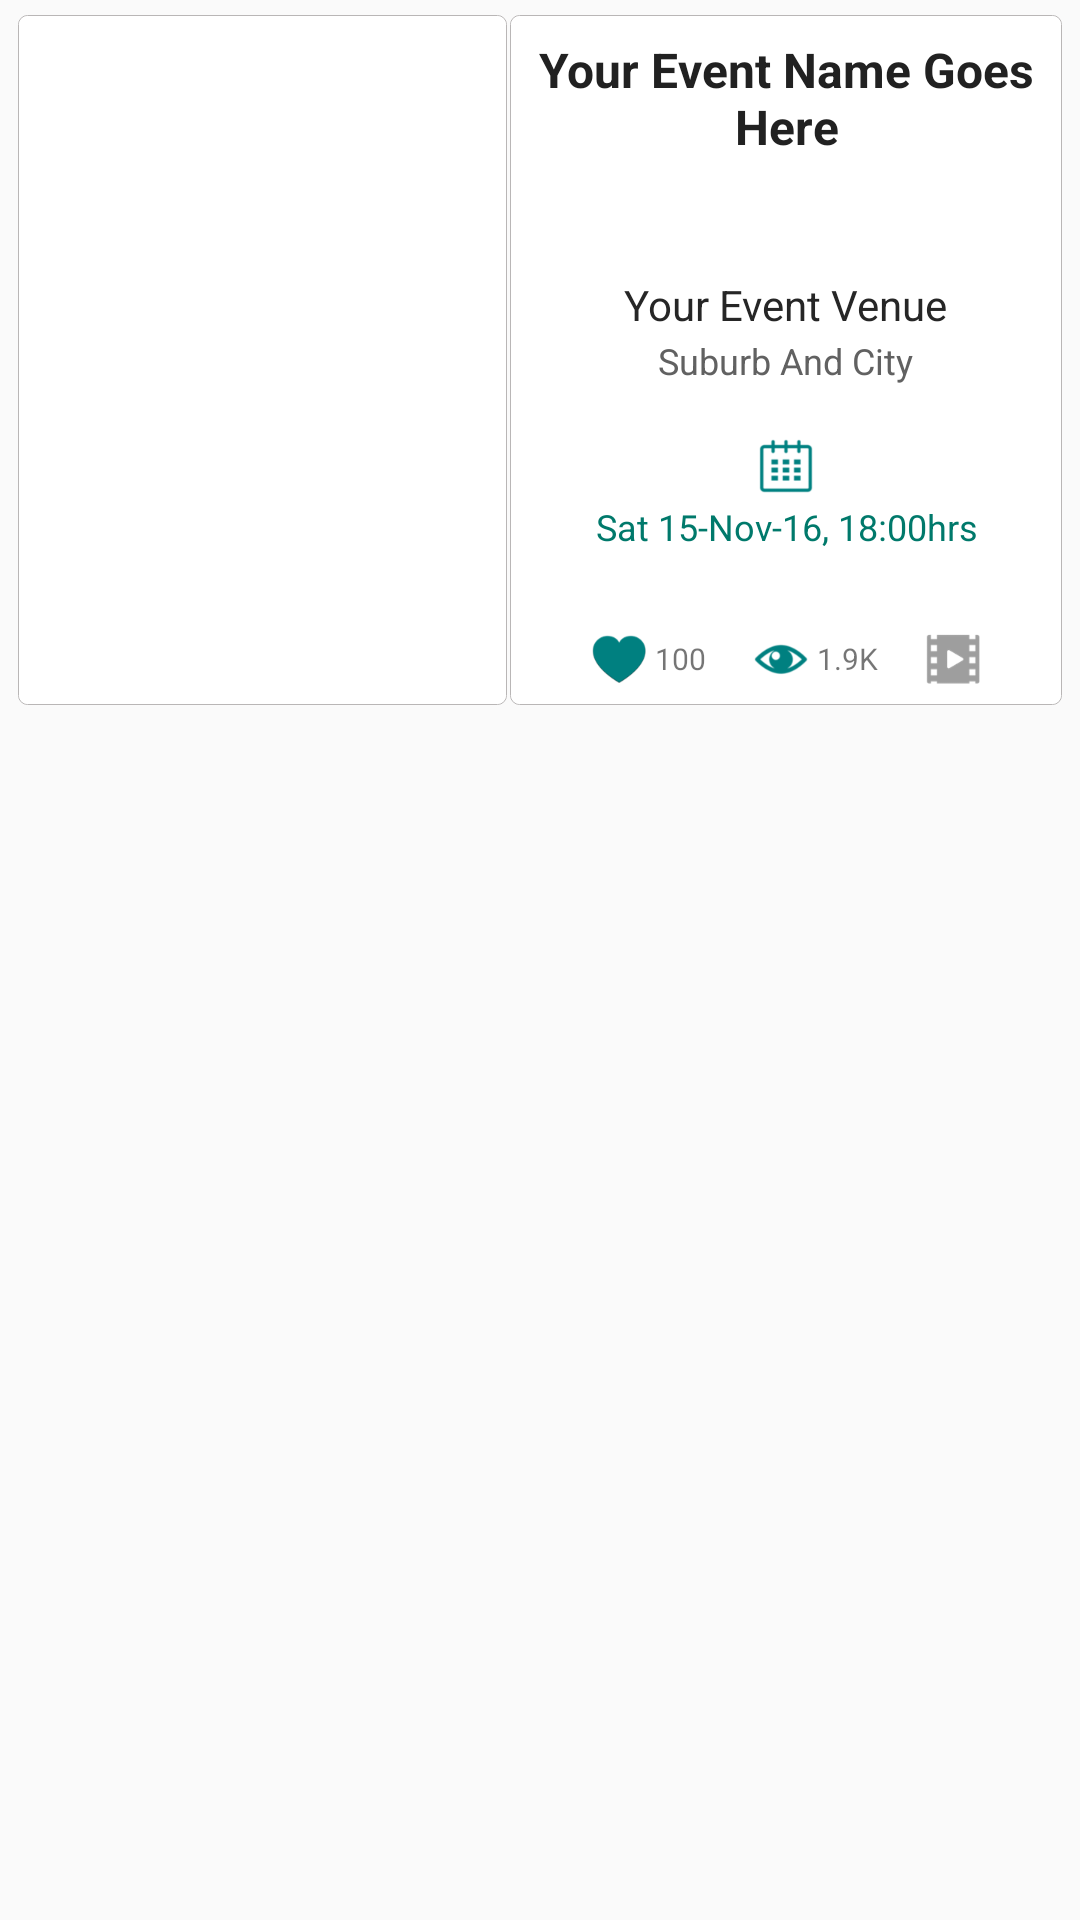

Reconstruct the res/layout file that produces this screen, plus the resources it refers to.
<!-- AndroidManifest.xml: application theme AppTheme -->
<!-- res/layout/content_preview_event.xml -->
<?xml version="1.0" encoding="utf-8"?>
<RelativeLayout xmlns:android="http://schemas.android.com/apk/res/android"
    xmlns:app="http://schemas.android.com/apk/res-auto"
    xmlns:tools="http://schemas.android.com/tools"
    android:id="@+id/content_preview_event"
    android:layout_width="match_parent"
    android:layout_height="match_parent"
    android:paddingBottom="@dimen/activity_vertical_margin"
    android:paddingLeft="6dp"
    android:paddingRight="6dp"
    android:paddingTop="5dp"
    app:layout_behavior="@string/appbar_scrolling_view_behavior"
    tools:context="tech.myevents.hq.PreviewEvent"
    tools:showIn="@layout/activity_preview_event">

    <LinearLayout
        android:orientation="horizontal"
        android:layout_marginBottom="5dp"
        android:layout_width="match_parent"
        android:layout_height="230dp">

        <LinearLayout
            android:background="@drawable/background_shadow"
            android:layout_width="163dp"
            android:layout_height="match_parent">

            <LinearLayout
                android:background="@drawable/background_main"
                android:layout_margin="1px"
                android:layout_width="match_parent"
                android:layout_height="match_parent">

                <ImageView
                    android:id="@+id/ivPoster"
                    android:adjustViewBounds="true"
                    android:scaleType="fitXY"
                    android:layout_width="match_parent"
                    android:layout_height="match_parent" />

            </LinearLayout>

        </LinearLayout>

        <LinearLayout
            android:id="@+id/llContent"
            android:layout_marginLeft="1dp"
            android:background="@drawable/background_shadow"
            android:layout_width="match_parent"
            android:layout_height="match_parent">
            <LinearLayout
                android:orientation="vertical"
                android:layout_marginLeft="1px"
                android:layout_marginBottom="1px"
                android:layout_marginTop="1px"
                android:layout_marginRight="1px"
                android:paddingLeft="4dp"
                android:paddingRight="4dp"
                android:background="@drawable/background_main"
                android:layout_gravity="center_horizontal|center_vertical"
                android:gravity="center_horizontal"
                android:layout_width="match_parent"
                android:layout_height="match_parent">

                <TextView
                    android:id="@+id/tvName"
                    android:text="Your Event Name Goes Here"
                    android:textSize="16sp"
                    android:textStyle="bold"
                    android:textAlignment="center"
                    android:layout_marginTop="7dp"
                    android:textColor="#212121"
                    android:paddingRight="2dp"
                    android:paddingLeft="2dp"
                    android:layout_gravity="center_horizontal"
                    android:gravity="center_horizontal"
                    android:layout_width="wrap_content"
                    android:layout_height="wrap_content" />

                <ImageButton
                    android:id="@+id/ibPlace"
                    android:adjustViewBounds="true"
                    android:scaleType="fitXY"
                    android:layout_marginTop="17dp"
                    android:background="#00ffffff"
                    android:layout_width="20dp"
                    android:layout_height="20dp" />

                <TextView
                    android:id="@+id/tvVenue"
                    android:text="Your Event Venue"
                    android:layout_marginTop="2dp"
                    android:textSize="14sp"
                    android:textAlignment="center"
                    android:gravity="center_vertical|center_horizontal"
                    android:layout_gravity="center_vertical|center_horizontal"
                    android:textColor="#262626"
                    android:layout_width="wrap_content"
                    android:layout_height="wrap_content" />

                <TextView
                    android:id="@+id/tvLocation"
                    android:text="Suburb And City"
                    android:layout_marginTop="1dp"
                    android:textSize="12sp"
                    android:textAlignment="center"
                    android:gravity="center_vertical|center_horizontal"
                    android:layout_gravity="center_vertical|center_horizontal"
                    android:textColor="#616161"
                    android:layout_width="wrap_content"
                    android:layout_height="wrap_content" />

                <ImageButton
                    android:id="@+id/ibDate"
                    android:src="@drawable/ib_date_teal"
                    android:layout_marginTop="17dp"
                    android:adjustViewBounds="true"
                    android:scaleType="fitXY"
                    android:background="#00ffffff"
                    android:layout_width="20dp"
                    android:layout_height="20dp" />

                <TextView
                    android:id="@+id/tvDate"
                    android:text="Sat 15-Nov-16, 18:00hrs"
                    android:textSize="12sp"
                    android:textAlignment="center"
                    android:textColor="#00796b"
                    android:layout_marginTop="2dp"
                    android:gravity="center_horizontal|bottom"
                    android:layout_gravity="center_vertical|center_horizontal"
                    android:layout_width="wrap_content"
                    android:layout_height="wrap_content" />

                <LinearLayout
                    android:orientation="horizontal"
                    android:layout_gravity="bottom|center_horizontal"
                    android:gravity="bottom|center_horizontal"
                    android:layout_marginBottom="5dp"
                    android:layout_marginLeft="5dp"
                    android:layout_marginRight="5dp"
                    android:layout_width="match_parent"
                    android:layout_height="match_parent">

                    <ImageButton
                        android:id="@+id/ibLike"
                        android:src="@drawable/ib_heart_teal"
                        android:adjustViewBounds="true"
                        android:scaleType="fitXY"
                        android:background="#00ffffff"
                        android:layout_width="20dp"
                        android:layout_height="20dp" />

                    <TextView
                        android:id="@+id/tvLike"
                        android:text="100"
                        android:textSize="10sp"
                        android:layout_marginLeft="2dp"
                        android:layout_marginRight="15dp"
                        android:gravity="center_horizontal|center_vertical"
                        android:layout_width="wrap_content"
                        android:layout_height="20dp" />

                    <ImageButton
                        android:id="@+id/ibView"
                        android:src="@drawable/ib_view_teal"
                        android:adjustViewBounds="true"
                        android:scaleType="fitXY"
                        android:background="#00ffffff"
                        android:layout_width="20dp"
                        android:layout_height="20dp" />

                    <TextView
                        android:id="@+id/tvView"
                        android:text="1.9K"
                        android:textSize="10sp"
                        android:layout_marginLeft="2dp"
                        android:layout_marginRight="15dp"
                        android:gravity="center_horizontal|center_vertical"
                        android:layout_width="wrap_content"
                        android:layout_height="20dp" />

                    <ImageButton
                        android:id="@+id/ibVideo"
                        android:src="@drawable/ib_video_gray"
                        android:adjustViewBounds="true"
                        android:scaleType="fitXY"
                        android:background="#00ffffff"
                        android:layout_width="20dp"
                        android:layout_height="20dp" />

                </LinearLayout>

            </LinearLayout>

        </LinearLayout>

    </LinearLayout>

</RelativeLayout>
<!-- res/layout/activity_preview_event.xml (included above) -->
<?xml version="1.0" encoding="utf-8"?>
<android.support.design.widget.CoordinatorLayout xmlns:android="http://schemas.android.com/apk/res/android"
    xmlns:app="http://schemas.android.com/apk/res-auto"
    xmlns:tools="http://schemas.android.com/tools"
    android:layout_width="match_parent"
    android:layout_height="match_parent"
    android:fitsSystemWindows="true"
    tools:context="tech.myevents.hq.PreviewEvent">

    <android.support.design.widget.AppBarLayout
        android:layout_width="match_parent"
        android:layout_height="wrap_content"
        android:theme="@style/AppTheme.AppBarOverlay">

        <android.support.v7.widget.Toolbar
            android:id="@+id/toolbar"
            android:layout_width="match_parent"
            android:layout_height="?attr/actionBarSize"
            android:background="?attr/colorPrimary"
            app:titleTextAppearance="@style/toolbarText"
            app:popupTheme="@style/AppTheme.PopupOverlay" />

    </android.support.design.widget.AppBarLayout>

    <include layout="@layout/content_preview_event" />

</android.support.design.widget.CoordinatorLayout>
<!-- resources referenced by this layout -->
<resources>
  <!-- drawable background_main (drawable) -->
  <?xml version="1.0" encoding="utf-8"?>
  <shape
      xmlns:android="http://schemas.android.com/apk/res/android"
      android:shape="rectangle">
  
      
      <solid
          android:color="#FFFFFF" >
      </solid>
  
      
      <stroke
          android:width="0dp"
          android:color="#b6b5b7" >
      </stroke>
  
      
      
  
      
      <corners
          android:radius="3dp"   >
      </corners>
  
  </shape>
  <!-- drawable background_shadow (drawable) -->
  <?xml version="1.0" encoding="utf-8"?>
  <shape
  xmlns:android="http://schemas.android.com/apk/res/android"
  android:shape="rectangle">
  
  
  <solid
      android:color="#FFFFFF" >
  </solid>
  
  
  <stroke
      android:width="1px"
      android:color="#b9b6b6" >
  </stroke>
  
  
  
  
  
  <corners
      android:radius="3dp"   >
  </corners>
  
  </shape>
  <!-- drawable ib_date_teal: png bitmap (drawable, 3122 bytes) -->
  <!-- drawable ib_heart_teal: png bitmap (drawable, 2376 bytes) -->
  <!-- drawable ib_video_gray: png bitmap (drawable, 1957 bytes) -->
  <!-- drawable ib_view_teal: png bitmap (drawable, 2781 bytes) -->
  <style name="AppTheme.AppBarOverlay" parent="ThemeOverlay.AppCompat.Dark.ActionBar" />
  <style name="AppTheme.PopupOverlay" parent="ThemeOverlay.AppCompat.Light" />
  <style name="toolbarText" parent="TextAppearance.Widget.AppCompat.Toolbar.Title">
          <item name="android:textStyle">normal</item>
          <item name="android:textSize">18sp</item>
      </style>
  <style name="AppTheme" parent="Theme.AppCompat.Light.DarkActionBar">
          
          <item name="android:windowActionBarOverlay">true</item>
          <item name="colorPrimary">@color/colorPrimary</item>
          <item name="colorPrimaryDark">@color/colorPrimaryDark</item>
          <item name="colorAccent">@color/colorAccent</item>
      </style>
  <color name="colorPrimary">#008080</color>
  <color name="colorPrimaryDark">#008080</color>
  <color name="colorAccent">#008080</color>
</resources>
